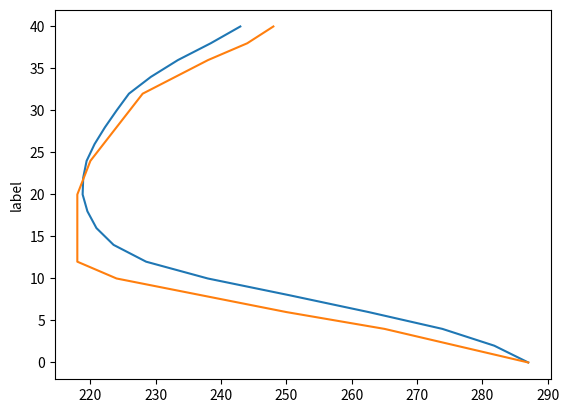

Recreate this plot in Python.
import os
import matplotlib.pyplot as plt
from pylab import plot, show, close

altitudeArr = (0,2,4,6,8,10,
               12,14,16,18,20,
               22,24,26,28,30,
               32,34,36,38,40)              #[km]
ambientTempArr = (287,276,265,250,237,224,
                  218,218,218,218,218,
                  219,220,222,224,226,
                  228,233,238,244,248)      #[K]
flightUpspeedRate = 1/10                    #[h/km]

timePer2km = 12                             #[min]
isolCondCoeff = 0.033                       #[W/(m*K)]
surface = 0.072                             #[m^2]
thickness = 0.05                             #[m]
airSpecificHeat = 1005                      #[J/(kg*K)]
airVolume = 0.001                           #[m^3]
airDensity = 1.2                            #[kg/m^3]

transferredHeatConstant = (isolCondCoeff*surface)/thickness
airMass = airDensity*airVolume

def calcTransferredHeatRate(currentTemp, ambientTemp):
    transferedHeatRate = (currentTemp - ambientTemp)*transferredHeatConstant
    print("transferHeatRate = {}".format(transferedHeatRate))
    return transferedHeatRate

def calcInteriorTempChange(heatRate, time, currentTemp):
    heatTransfer = heatRate * time
    changedTemp = currentTemp - heatTransfer/(airSpecificHeat*airMass)
    return changedTemp

def main():
    startHeat = airDensity*airSpecificHeat*airVolume
    temp = ambientTempArr[0]
    tempVal = []
    tempVal.append(temp)
    altitude = altitudeArr[0]
    i = 1
    while (altitude < 39):
        heatRate = calcTransferredHeatRate(temp, ambientTempArr[i])
        temp = calcInteriorTempChange(heatRate, timePer2km, tempVal[(i-1)])
        tempVal.append(temp)
        altitude = altitudeArr[i]
        i+=1
    
    plt.plot(tempVal,altitudeArr)
    plt.plot(ambientTempArr,altitudeArr)
    plt.ylabel("label")
    plt.show()
    
if __name__== "__main__":
    main()    
